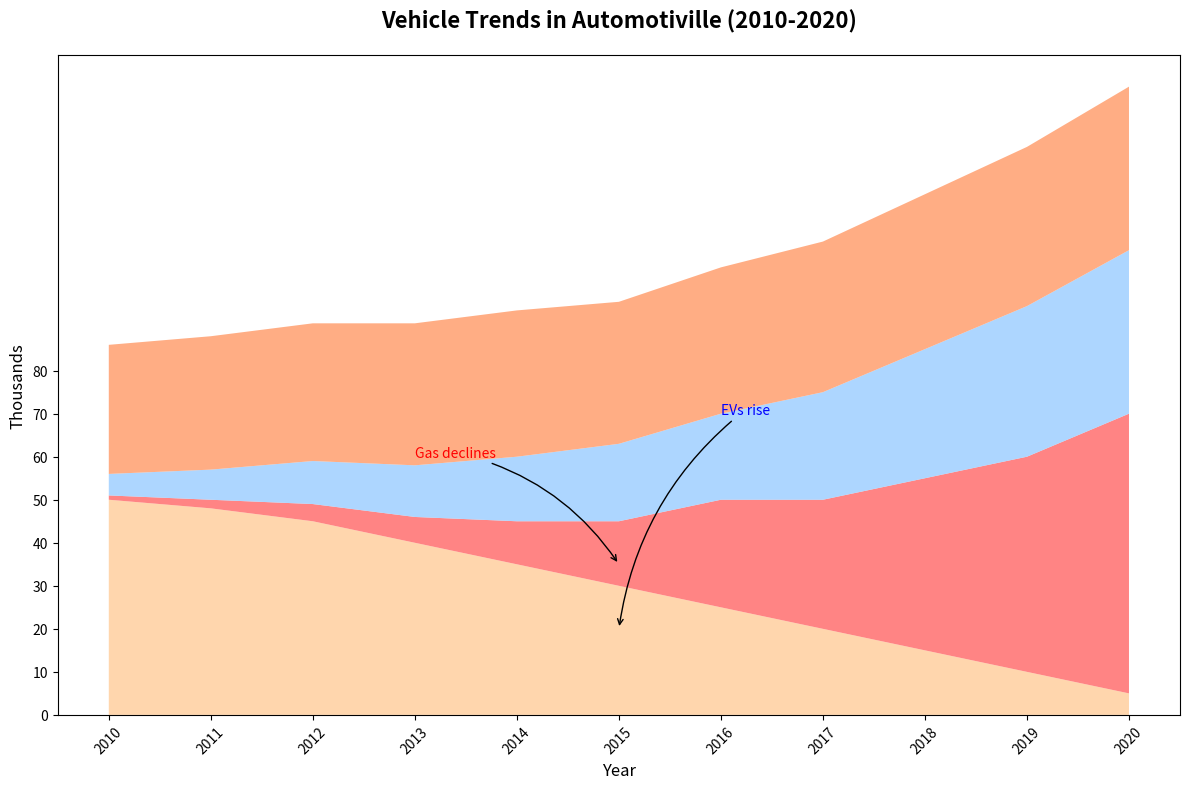

This figure's Python source:
import matplotlib.pyplot as plt
import numpy as np

years = np.arange(2010, 2021)
gas_vehicles = np.array([50, 48, 45, 40, 35, 30, 25, 20, 15, 10, 5])
electric_vehicles = np.array([1, 2, 4, 6, 10, 15, 25, 30, 40, 50, 65])
hybrid_vehicles = np.array([5, 7, 10, 12, 15, 18, 20, 25, 30, 35, 38])
public_transport = np.array([30, 31, 32, 33, 34, 33, 34, 35, 36, 37, 38])

vehicle_data = np.vstack([gas_vehicles, electric_vehicles, hybrid_vehicles, public_transport])
colors = ['#ffcc99', '#ff6666', '#99ccff', '#ff9966']  # New colors

fig, ax = plt.subplots(figsize=(12, 8))
ax.stackplot(years, vehicle_data, colors=colors, alpha=0.8)

ax.set_title('Vehicle Trends in Automotiville (2010-2020)', fontsize=16, fontweight='bold', pad=20)
ax.set_xlabel('Year', fontsize=12)
ax.set_ylabel('Thousands', fontsize=12)

plt.xticks(years, rotation=45)
plt.yticks(np.arange(0, 81, 10))

ax.annotate('EVs rise', xy=(2015, 20), xytext=(2016, 70),
            arrowprops=dict(facecolor='black', arrowstyle='->', connectionstyle='arc3,rad=.2'), fontsize=10, color='blue')

ax.annotate('Gas declines', xy=(2015, 35), xytext=(2013, 60),
            arrowprops=dict(facecolor='black', arrowstyle='->', connectionstyle='arc3,rad=-.2'), fontsize=10, color='red')

plt.tight_layout()
plt.show()
